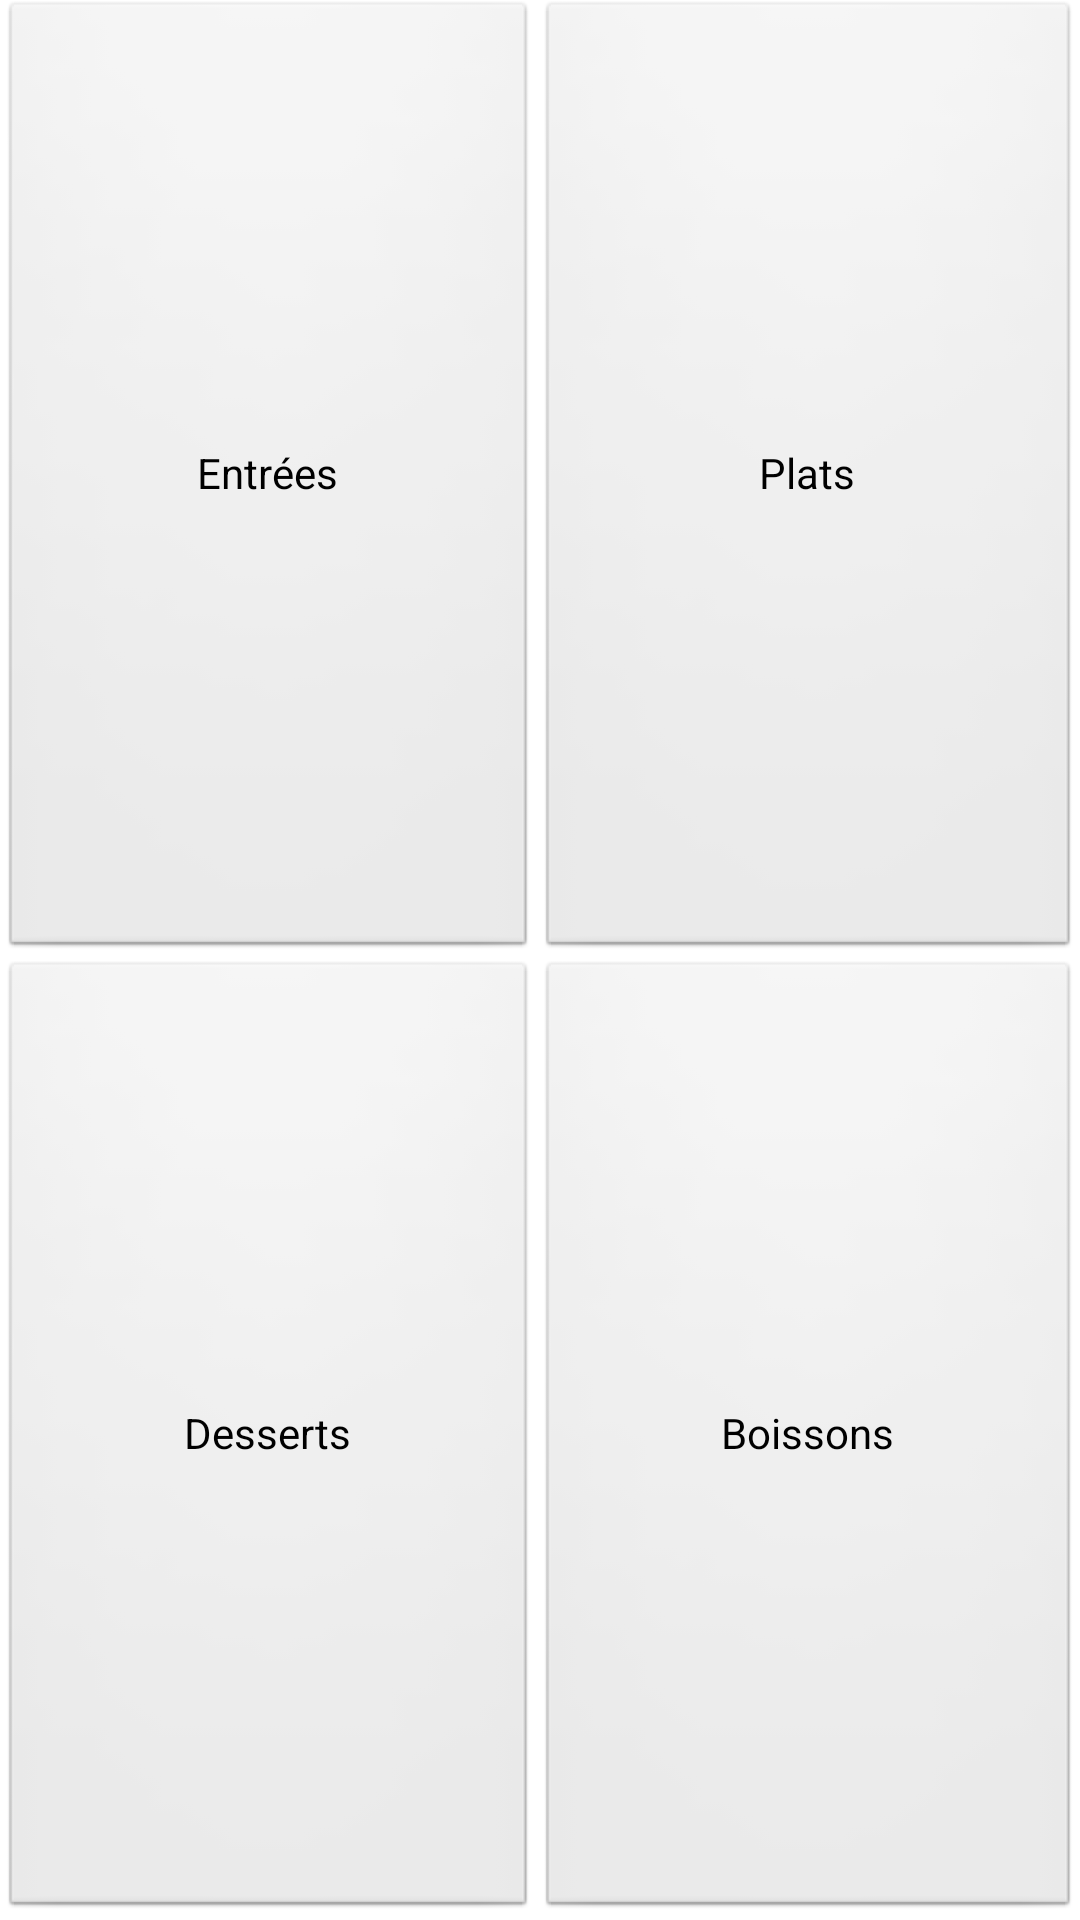

Produce the Android XML layout that renders to this screen, including the resource entries it uses.
<!-- AndroidManifest.xml: application theme AppTheme -->
<!-- res/layout/activity_menu_carte.xml -->
<?xml version="1.0" encoding="utf-8"?>
<TableLayout xmlns:android="http://schemas.android.com/apk/res/android"
    android:id="@+id/carteMenusTableLayout"
    android:layout_width="fill_parent"
    android:layout_height="fill_parent"
    android:layout_gravity="center" >

    

    <TableRow
        android:id="@+id/mainMenuTableRow1"
        android:layout_width="match_parent"
        android:layout_height="match_parent"
        android:layout_weight="0.5">

        <Button
            style="?android:attr/buttonBarButtonStyle"
            android:layout_height="fill_parent"
            android:layout_weight="0.5"
            android:onClick="showCarteStarters"
            android:text="@string/carte_starters" />

        <Button
            style="?android:attr/buttonBarButtonStyle"
            android:layout_height="fill_parent"
            android:layout_weight="0.5"
            android:onClick="showCarteMeals"
            android:text="@string/carte_meals" />
    </TableRow>

    <TableRow
        android:id="@+id/mainMenuTableRow2"
        android:layout_width="match_parent"
        android:layout_height="match_parent"
        android:layout_weight="0.5">

        <Button
            style="?android:attr/buttonBarButtonStyle"
            android:layout_height="fill_parent"
            android:layout_weight="0.5"
            android:onClick="showCarteDesserts"
            android:text="@string/carte_desserts" />

        <Button
            style="?android:attr/buttonBarButtonStyle"
            android:layout_height="fill_parent"
            android:layout_weight="0.5"
            android:onClick="showCarteDrinks"
            android:text="@string/carte_drinks" />
    </TableRow>

</TableLayout>
<!-- resources referenced by this layout -->
<resources>
  <string name="carte_desserts">Desserts</string>
  <string name="carte_drinks">Boissons</string>
  <string name="carte_meals">Plats</string>
  <string name="carte_starters">Entrées</string>
  <style name="AppTheme" parent="AppBaseTheme">
          
      </style>
  <style name="AppBaseTheme" parent="android:Theme.Light">
          
      </style>
</resources>
